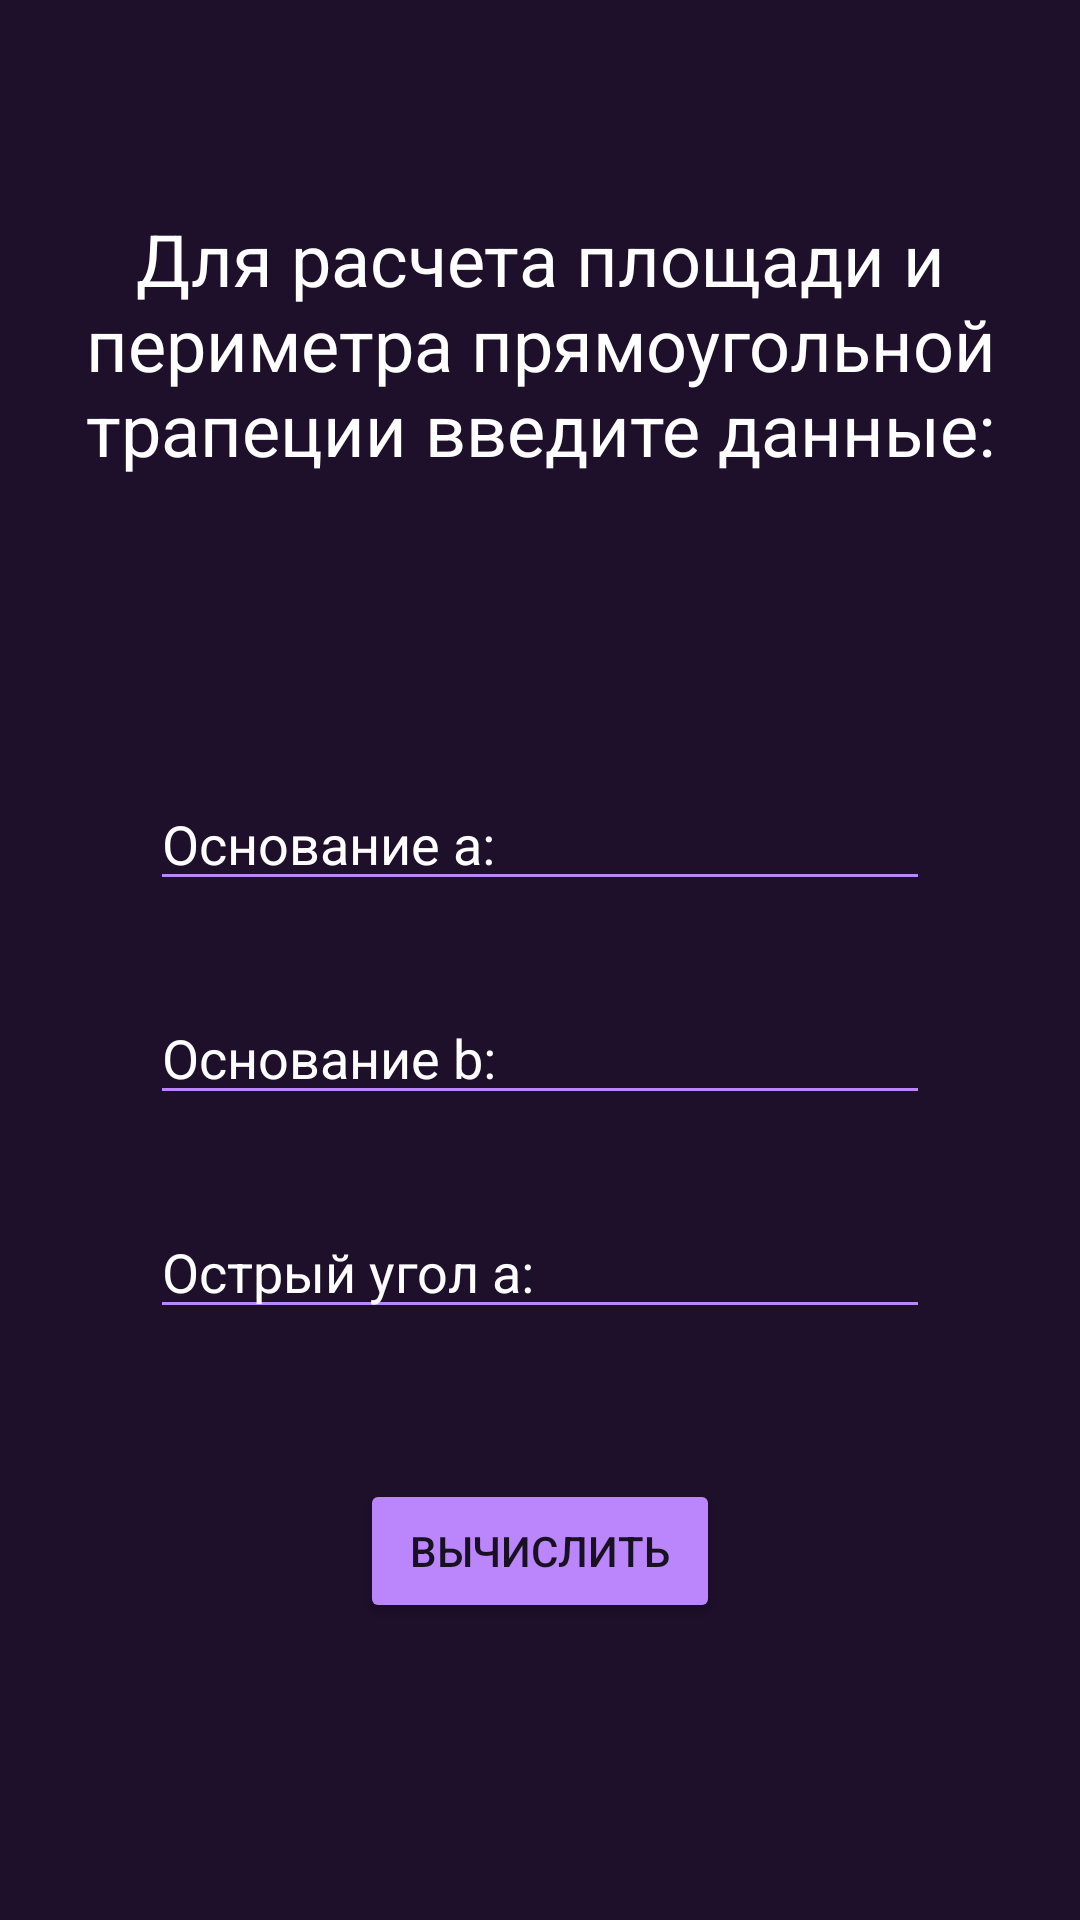

Here is an Android app screen rendered from its layout file. Give the layout XML and the strings, colors and styles it references.
<!-- AndroidManifest.xml: application theme Theme.Trapezoid -->
<!-- res/layout/activity_main.xml -->
<?xml version="1.0" encoding="utf-8"?>
<RelativeLayout xmlns:android="http://schemas.android.com/apk/res/android"
    xmlns:app="http://schemas.android.com/apk/res-auto"
    xmlns:tools="http://schemas.android.com/tools"
    android:layout_width="match_parent"
    android:layout_height="match_parent"
    android:background="@color/back"
    tools:context=".MainActivity">

    <TextView
        android:id="@+id/nameLabel"
        android:layout_width="match_parent"
        android:layout_height="wrap_content"
        android:text="Для расчета площади и периметра прямоугольной трапеции введите данные:"
        android:textColor="@color/white"
        android:textSize="24sp"
        android:textAlignment="center"
        android:layout_marginTop="70sp"/>
    <EditText
        android:id="@+id/a"
        android:layout_width="match_parent"
        android:layout_height="wrap_content"
        android:layout_below="@id/nameLabel"
        android:layout_marginTop="100sp"
        android:layout_marginHorizontal="50sp"
        android:backgroundTint="@color/purple_200"
        android:textColor="@color/white"
        android:textColorHint="@color/white"
        android:hint="@string/a"/>

    <EditText
        android:id="@+id/b"
        android:layout_width="match_parent"
        android:layout_height="wrap_content"
        android:layout_below="@id/a"
        android:layout_marginTop="30sp"
        android:layout_marginHorizontal="50sp"
        android:backgroundTint="@color/purple_200"
        android:textColor="@color/white"
        android:textColorHint="@color/white"
        android:hint="@string/b"/>

    <EditText
        android:id="@+id/alpha"
        android:layout_width="match_parent"
        android:layout_height="wrap_content"
        android:layout_below="@id/b"
        android:layout_marginTop="30sp"
        android:layout_marginHorizontal="50sp"
        android:backgroundTint="@color/purple_200"
        android:textColor="@color/white"
        android:textColorHint="@color/white"
        android:hint="@string/alpha"/>
    <Button
        android:id="@+id/btn"
        android:layout_width="match_parent"
        android:layout_height="wrap_content"
        android:layout_below="@id/alpha"
        android:layout_marginHorizontal="120sp"
        android:layout_marginTop="50sp"
        android:text="@string/save"
        android:backgroundTint="@color/purple_200"/>

</RelativeLayout>
<!-- resources referenced by this layout -->
<resources>
  <color name="back">#1e0f2a</color>
  <color name="purple_200">#FFBB86FC</color>
  <color name="white">#FFFFFFFF</color>
  <string name="a">Основание а:</string>
  <string name="alpha">Острый угол а:</string>
  <string name="b">Основание b:</string>
  <string name="save">Вычислить</string>
  <style name="Theme.Trapezoid" parent="Theme.MaterialComponents.DayNight.DarkActionBar">
          
          <item name="colorPrimary">@color/purple_500</item>
          <item name="colorPrimaryVariant">@color/purple_700</item>
          <item name="colorOnPrimary">@color/white</item>
          
          <item name="colorSecondary">@color/teal_200</item>
          <item name="colorSecondaryVariant">@color/teal_700</item>
          <item name="colorOnSecondary">@color/black</item>
          
          <item name="android:statusBarColor" tools:targetApi="l">?attr/colorPrimaryVariant</item>
          
      </style>
  <color name="purple_500">#FF6200EE</color>
  <color name="purple_700">#FF3700B3</color>
  <color name="teal_200">#FF03DAC5</color>
  <color name="teal_700">#FF018786</color>
  <color name="black">#FF000000</color>
</resources>
